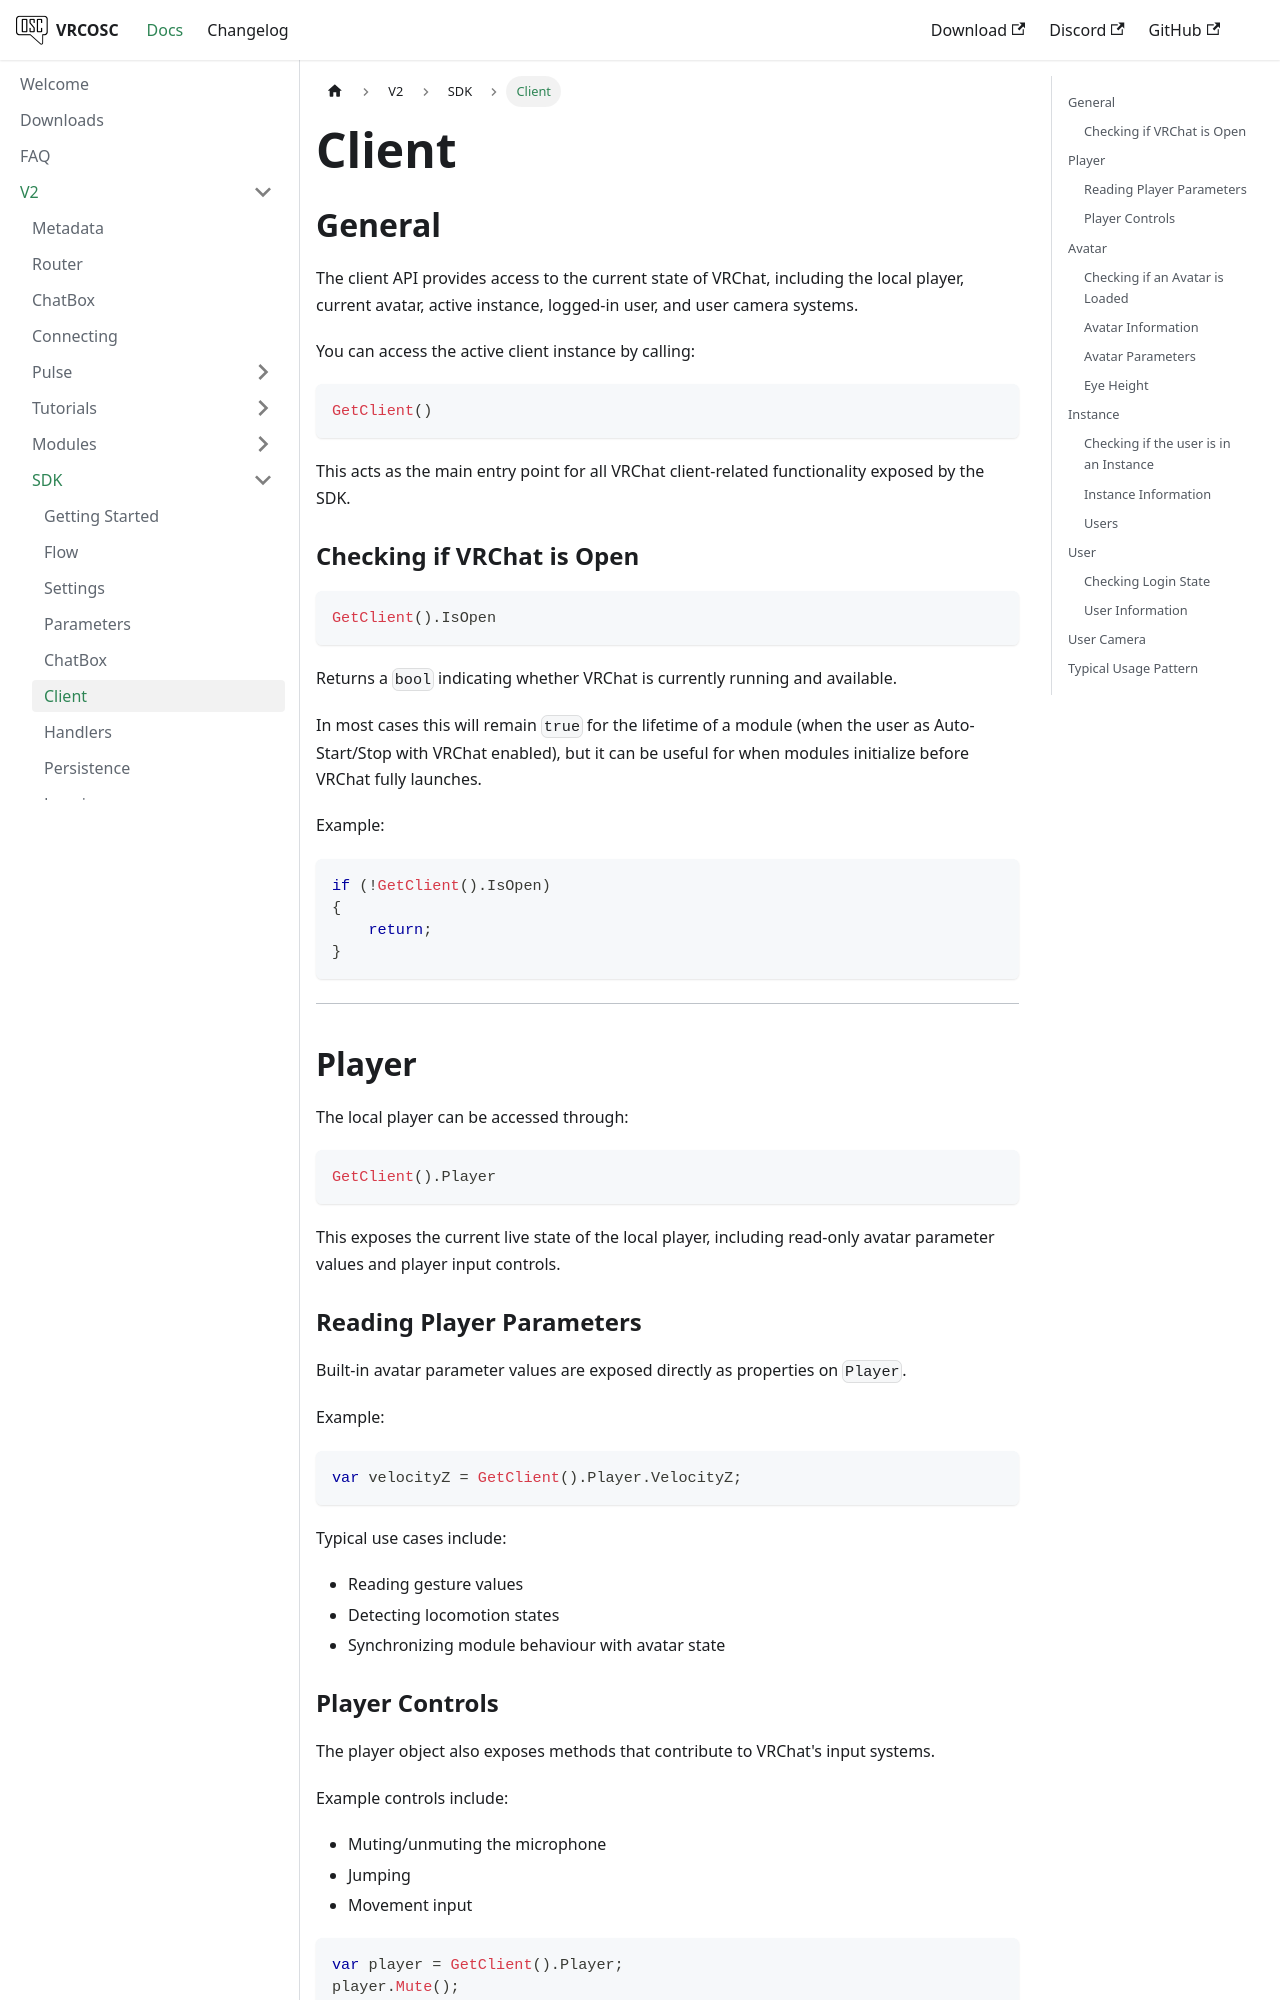

repository: VolcanicArts/vrcosc.com · page: docs/v2/sdk/client.html · generator: docusaurus

---
sidebar_position: 6
description: Interacting with the client
---

# Client

## General

The client API provides access to the current state of VRChat, including the local player, current avatar, active instance, logged-in user, and user camera systems.

You can access the active client instance by calling:

```csharp
GetClient()
```

This acts as the main entry point for all VRChat client-related functionality exposed by the SDK.

### Checking if VRChat is Open

```csharp
GetClient().IsOpen
```

Returns a `bool` indicating whether VRChat is currently running and available.

In most cases this will remain `true` for the lifetime of a module (when the user as Auto-Start/Stop with VRChat enabled), but it can be useful for when modules initialize before VRChat fully launches.

Example:

```csharp
if (!GetClient().IsOpen)
{
    return;
}
```

---

## Player

The local player can be accessed through:

```csharp
GetClient().Player
```

This exposes the current live state of the local player, including read-only avatar parameter values and player input controls.
